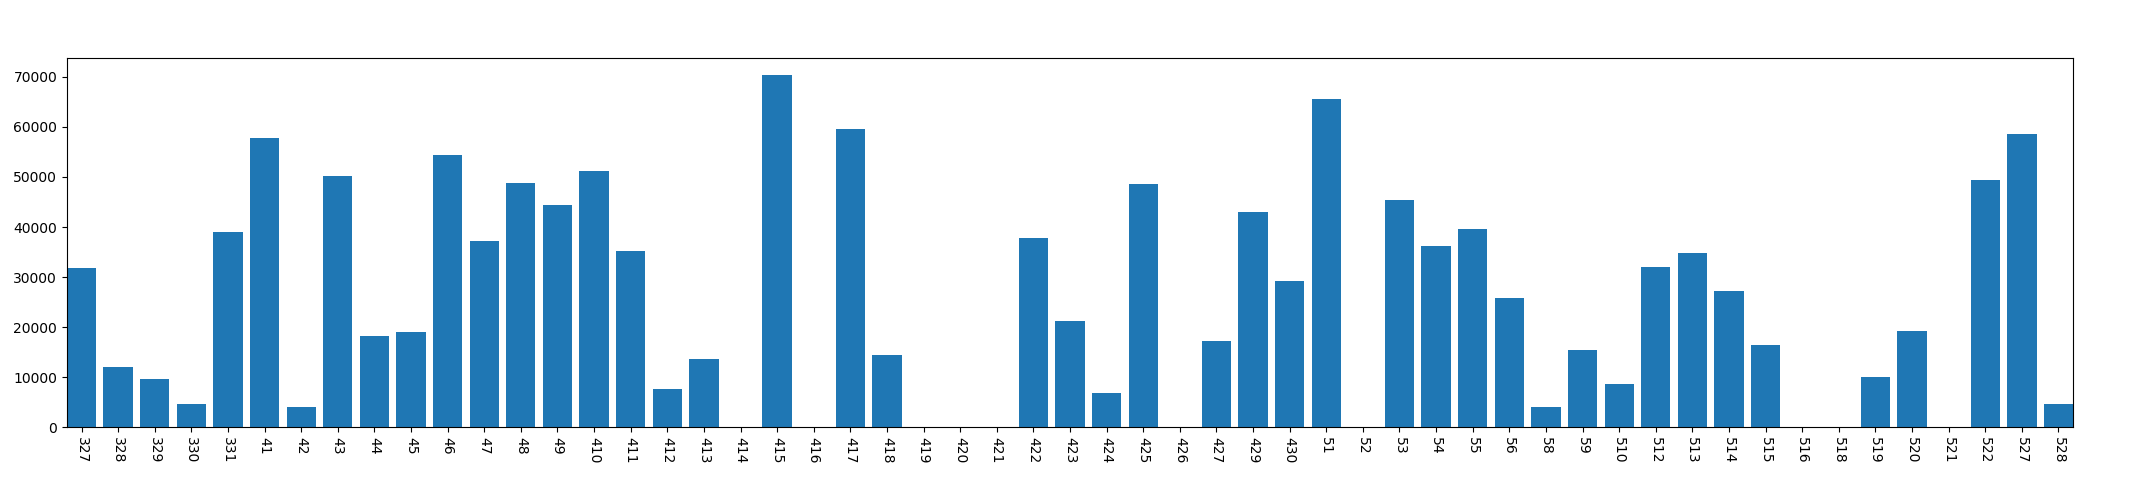

The data file committed next to this chart (first rows):
, year, mon, day, dark_time
0, 2013, 3, 27, 31842
1, 2013, 3, 28, 12058
2, 2013, 3, 29, 9695
3, 2013, 3, 30, 4610
4, 2013, 3, 31, 38943
5, 2013, 4, 1, 57847
6, 2013, 4, 2, 4020
7, 2013, 4, 3, 50287
8, 2013, 4, 4, 18149
9, 2013, 4, 5, 19047
10, 2013, 4, 6, 54403
11, 2013, 4, 7, 37120
12, 2013, 4, 8, 48864
13, 2013, 4, 9, 44333
14, 2013, 4, 10, 51235
15, 2013, 4, 11, 35118
16, 2013, 4, 12, 7580
17, 2013, 4, 13, 13584
18, 2013, 4, 14, 0
19, 2013, 4, 15, 70331
20, 2013, 4, 16, 0
21, 2013, 4, 17, 59578
22, 2013, 4, 18, 14504
23, 2013, 4, 19, 0
24, 2013, 4, 20, 0
25, 2013, 4, 21, 0
26, 2013, 4, 22, 37891
27, 2013, 4, 23, 21299
28, 2013, 4, 24, 6905
29, 2013, 4, 25, 48528
30, 2013, 4, 26, 0
31, 2013, 4, 27, 17214
32, 2013, 4, 29, 43053
33, 2013, 4, 30, 29194
34, 2013, 5, 1, 65627
35, 2013, 5, 2, 0
36, 2013, 5, 3, 45443
37, 2013, 5, 4, 36164
38, 2013, 5, 5, 39694
39, 2013, 5, 6, 25735
40, 2013, 5, 8, 4096
41, 2013, 5, 9, 15385
42, 2013, 5, 10, 8649
43, 2013, 5, 12, 32026
44, 2013, 5, 13, 34801
45, 2013, 5, 14, 27170
46, 2013, 5, 15, 16432
47, 2013, 5, 16, 0
48, 2013, 5, 18, 0
49, 2013, 5, 19, 9942
50, 2013, 5, 20, 19154
51, 2013, 5, 21, 0
52, 2013, 5, 22, 49470
53, 2013, 5, 27, 58587
54, 2013, 5, 28, 4556
